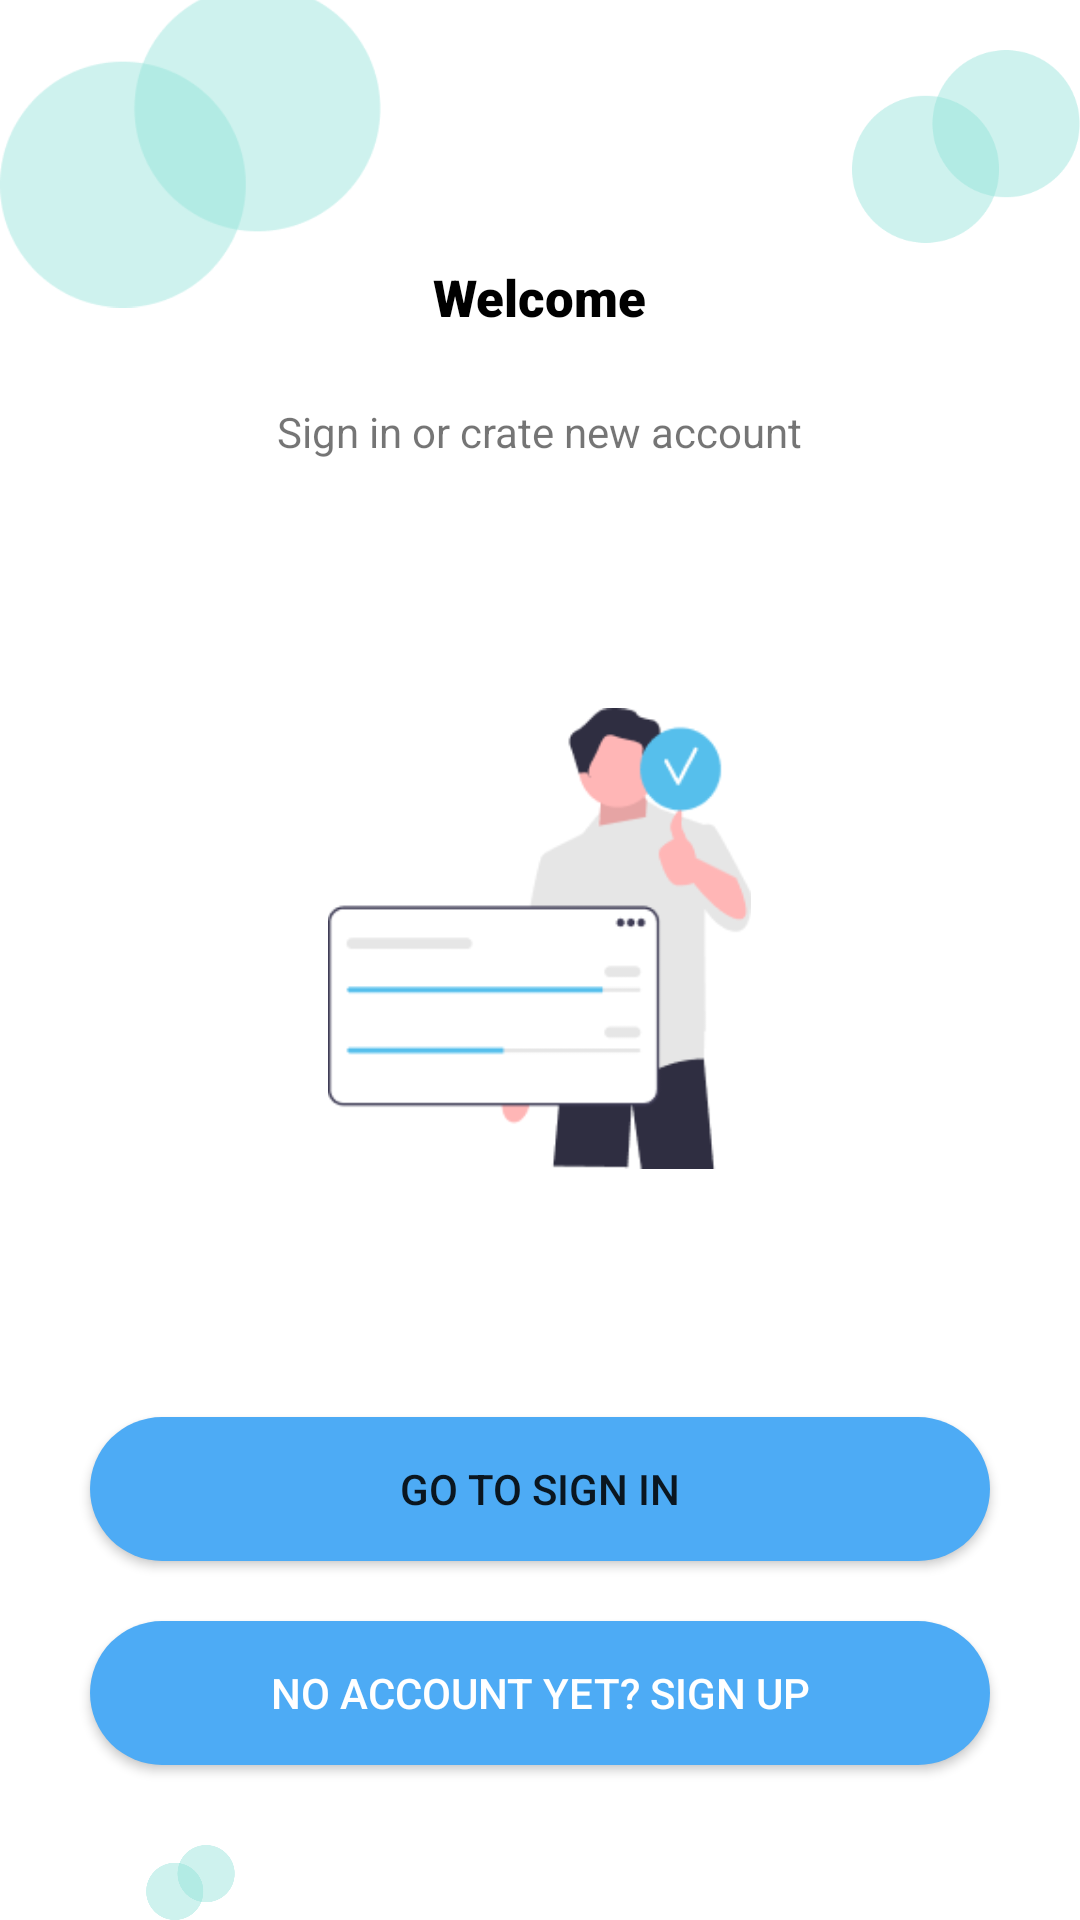

Reconstruct the res/layout file that produces this screen, plus the resources it refers to.
<!-- AndroidManifest.xml: application theme Theme.Projeksems4 -->
<!-- res/layout/activity_main.xml -->
<?xml version="1.0" encoding="utf-8"?>
<RelativeLayout xmlns:android="http://schemas.android.com/apk/res/android"
    xmlns:app="http://schemas.android.com/apk/res-auto"
    xmlns:tools="http://schemas.android.com/tools"
    android:layout_width="match_parent"
    android:layout_height="match_parent"
    tools:context=".MainActivity">

    <ImageView
        android:layout_width="127dp"
        android:layout_height="123dp"
        android:layout_alignParentTop="true"
        android:layout_marginTop="-13dp"
        android:src="@drawable/gambar2"
        android:id="@+id/img_2"
        />

    <ImageView
        android:id="@+id/img_3"
        android:layout_width="127dp"
        android:layout_height="123dp"
        android:layout_alignParentLeft="true"
        android:layout_marginLeft="284dp"
        android:layout_marginTop="-13dp"
        android:src="@drawable/gambar2" />



    <ImageView
        android:id="@+id/img_1"
        android:layout_width="141dp"
        android:layout_height="157dp"
        android:layout_below="@+id/img_2"
        android:layout_centerHorizontal="true"
        android:layout_marginTop="124dp"
        android:src="@drawable/gambar1" />

    <ImageView
        android:id="@+id/img_4"
        android:layout_width="127dp"
        android:layout_height="123dp"
        android:layout_alignParentTop="true"
        android:layout_marginTop="615dp"
        android:src="@drawable/gambar2" />




    <TextView
        android:id="@+id/txt"
        android:layout_width="wrap_content"
        android:layout_height="wrap_content"
        android:text="Welcome"
        android:fontFamily="sans-serif-black"
        android:textSize="17sp"
        android:layout_above="@+id/img_1"
        android:layout_centerHorizontal="true"
        android:textColor="@color/black"/>

    <Button
        android:id="@+id/btn1"
        android:layout_width="wrap_content"
        android:layout_height="wrap_content"
        android:layout_below="@+id/img_1"
        android:layout_centerHorizontal="true"
        android:width="300dp"
        android:layout_marginTop="81dp"
        android:layout_marginBottom="20dp"
        android:text="Go To Sign In"
        android:background="@drawable/button_shape"
        android:textSize="14dp"/>

    <Button
        android:layout_width="wrap_content"
        android:layout_height="wrap_content"
        android:id="@+id/btn2"
        android:layout_below="@id/btn1"
        android:width="300dp"
        android:layout_centerHorizontal="true"
        android:text="No Account Yet? Sign Up"
        android:background="@drawable/button_shape"
        android:textColor="@color/white"
        />

    <TextView
        android:id="@+id/txt2"
        android:layout_width="wrap_content"
        android:layout_height="wrap_content"
        android:layout_below="@id/txt"
        android:layout_centerHorizontal="true"
        android:layout_marginTop="24dp"
        android:layout_marginBottom="100dp"
        android:text="Sign in or crate new account"
        />
</RelativeLayout>
<!-- resources referenced by this layout -->
<resources>
  <color name="black">#FF000000</color>
  <color name="white">#FFFFFFFF</color>
  <!-- drawable button_shape (drawable-v24) -->
  <?xml version="1.0" encoding="utf-8"?>
  <shape android:shape="rectangle" xmlns:android="http://schemas.android.com/apk/res/android">
  
      <solid android:color="@color/primaryColor"/>
      <corners android:radius="250dp"/>
  </shape>
  <!-- drawable gambar1: png bitmap (drawable-v24, 6913 bytes) -->
  <!-- drawable gambar2: png bitmap (drawable-v24, 6632 bytes) -->
  <style name="Theme.Projeksems4" parent="Theme.MaterialComponents.DayNight.DarkActionBar">
          
          <item name="colorPrimary">@color/purple_500</item>
          <item name="colorPrimaryVariant">@color/purple_700</item>
          <item name="colorOnPrimary">@color/white</item>
          
          <item name="colorSecondary">@color/teal_200</item>
          <item name="colorSecondaryVariant">@color/teal_700</item>
          <item name="colorOnSecondary">@color/black</item>
          
          <item name="android:statusBarColor">?attr/colorPrimaryVariant</item>
          
      </style>
  <color name="primaryColor">#4DABF5</color>
  <color name="purple_500">#FF6200EE</color>
  <color name="purple_700">#FF3700B3</color>
  <color name="teal_200">#FF03DAC5</color>
  <color name="teal_700">#FF018786</color>
</resources>
